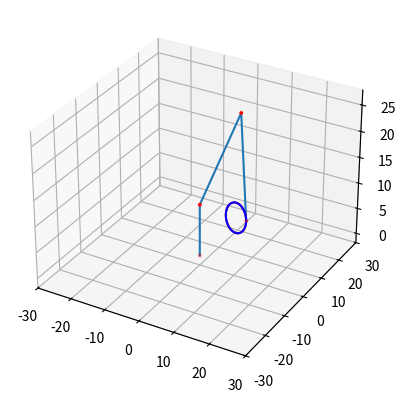
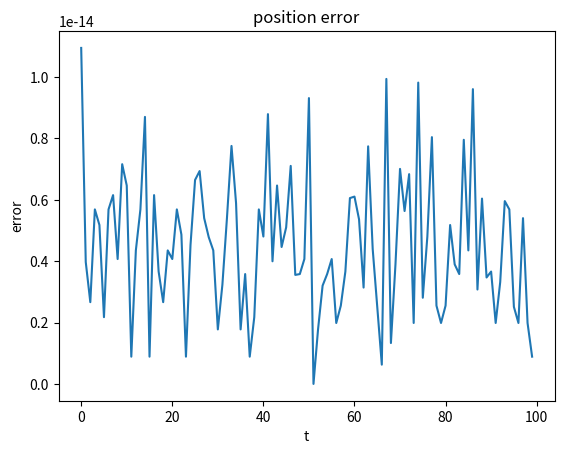

Reproduce these figures in Python, in order.
import matplotlib.pyplot as plt
from mpl_toolkits import mplot3d
import numpy as np
from sympy import *
import math
def DH_2_Trans(dh_params):
        alpha, a, d, theta = dh_params
        return Matrix([ [cos(theta), -sin(theta), 0., a],
                        [sin(theta) * cos(alpha), cos(theta) * cos(alpha), -sin(alpha), -sin(alpha) * d],
                        [sin(theta) * sin(alpha), cos(theta) * sin(alpha), cos(alpha),  cos(alpha) * d],
                        [0., 0., 0., 1.]])

if __name__ == '__main__':
    h1,h2,h3,h4 = 10.,19.2,2.8,21.
    delta_theta = np.arctan2(h3,h2)
    data = {'x':[],'y':[],'z':[],'xx':[],'yy':[],'zz':[],'so':[]}

    joint_space = {'theta1':[],'theta2':[],'theta3':[]}

    # generate trajectory in task space then convert to joint space using analitical IK model
    for t in np.linspace(0,4,100):
        x = 5+3*math.cos(math.pi/2*t)
        y = 10
        z = 5+3*math.sin(math.pi/2*t)

        data['x'].append(x)
        data['y'].append(y)
        data['z'].append(z)

        theta1 = math.atan(-x/y)
        A,B = -x * math.sin(theta1) + y * math.cos(theta1), z - h1
        theta3 = -math.fabs(math.acos((A ** 2 + B ** 2 - h2 ** 2 - h3 ** 2 - h4 ** 2) / (2 * math.sqrt(h2**2+h3**2) * h4))) - delta_theta
        theta2 = math.atan((2*A*(h2**2*math.sin(delta_theta)**2 + h3**2*math.sin(delta_theta)**2 + h4**2*math.sin(theta3)**2 - 2*h4*math.sqrt(h2**2 + h3**2)*math.sin(delta_theta)*math.sin(theta3))*\
                    (-2*h2**2*h4*math.sin(theta3) + h2**2*h4*math.sin(2*delta_theta + theta3) + h2**2*math.sqrt(h2**2 + h3**2)*math.sin(delta_theta) - 2*h3**2*h4*math.sin(theta3) + \
                    h3**2*h4*math.sin(2*delta_theta + theta3) + h3**2*math.sqrt(h2**2 + h3**2)*math.sin(delta_theta) - h4**3*math.sin(theta3) + 2*h4**2*math.sqrt(h2**2 + h3**2)*math.sin(delta_theta) - \
                    h4**2*math.sqrt(h2**2 + h3**2)*math.sin(delta_theta + 2*theta3)) + B*(h2**2*math.sin(2*delta_theta) + h3**2*math.sin(2*delta_theta) - h4**2*math.sin(2*theta3) + 2*h4*math.sqrt(h2**2 + \
                    h3**2)*math.sin(delta_theta - theta3))*(2*h2**2*h4*math.sin(delta_theta)*math.cos(delta_theta + theta3) - h2**2*h4*math.sin(theta3) + h2**2*math.sqrt(h2**2 + h3**2)*math.sin(delta_theta) + \
                    2*h3**2*h4*math.sin(delta_theta)*math.cos(delta_theta + theta3) - h3**2*h4*math.sin(theta3) + h3**2*math.sqrt(h2**2 + h3**2)*math.sin(delta_theta) - h4**3*math.sin(theta3) + h4**2*math.sqrt(h2**2 + \
                    h3**2)*math.sin(delta_theta) - 2*h4**2*math.sqrt(h2**2 + h3**2)*math.sin(theta3)*math.cos(delta_theta + theta3)))*(h2**2 + h3**2 + h4**2 + 2*h4*math.sqrt(h2**2 + h3**2)*math.cos(delta_theta + theta3))/(2*(A*(h4*math.cos(theta3) + \
                    math.sqrt(h2**2 + h3**2)*math.cos(delta_theta)) + B*(h4*math.sin(theta3) - math.sqrt(h2**2 + h3**2)*math.sin(delta_theta)))*(-2*h2**2*h4*math.sin(theta3) + h2**2*h4*math.sin(2*delta_theta + theta3) + \
                    h2**2*math.sqrt(h2**2 + h3**2)*math.sin(delta_theta) - 2*h3**2*h4*math.sin(theta3) + h3**2*h4*math.sin(2*delta_theta + theta3) + h3**2*math.sqrt(h2**2 + h3**2)*math.sin(delta_theta) - \
                    h4**3*math.sin(theta3) + 2*h4**2*math.sqrt(h2**2 + h3**2)*math.sin(delta_theta) - h4**2*math.sqrt(h2**2 + h3**2)*math.sin(delta_theta + 2*theta3))*(2*h2**2*h4*math.sin(delta_theta)*math.cos(delta_theta + \
                    theta3) - h2**2*h4*math.sin(theta3) + h2**2*math.sqrt(h2**2 + h3**2)*math.sin(delta_theta) + 2*h3**2*h4*math.sin(delta_theta)*math.cos(delta_theta + theta3) - h3**2*h4*math.sin(theta3) + \
                    h3**2*math.sqrt(h2**2 + h3**2)*math.sin(delta_theta) - h4**3*math.sin(theta3) + h4**2*math.sqrt(h2**2 + h3**2)*math.sin(delta_theta) - 2*h4**2*math.sqrt(h2**2 + h3**2)*math.sin(theta3)*math.cos(delta_theta + theta3))))
        joint_space['theta1'].append(theta1)
        joint_space['theta2'].append(theta2)
        joint_space['theta3'].append(theta3)

    for t in range(len(joint_space['theta1'])):
        theta1 = joint_space['theta1'][t]
        theta2 = joint_space['theta2'][t]
        theta3 = joint_space['theta3'][t]

        # verify the result with FK model
        DH_Table = [[0,0,h1,theta1+pi/2],
                    [pi/2,0,0,theta2-delta_theta],
                    [0,sqrt(h2**2+h3**2),0,pi/2+theta3+delta_theta],
                    [pi/2,0,h4,0]]

        T_01 = DH_2_Trans(DH_Table[0])
        T_02 = T_01*DH_2_Trans(DH_Table[1])
        T_03 = T_02*DH_2_Trans(DH_Table[2])
        T_04 = T_03*DH_2_Trans(DH_Table[3])

        T_01 = np.array(T_01).astype(np.float64)
        T_02 = np.array(T_02).astype(np.float64)
        T_03 = np.array(T_03).astype(np.float64)
        T_04 = np.array(T_04).astype(np.float64)
        
        soa = np.array([[0, 0, 0], 
                        np.transpose(T_01)[3][:3], 
                        np.transpose(T_02)[3][:3], 
                        np.transpose(T_03)[3][:3],
                        np.transpose(T_04)[3][:3]])

        # store datas
        data['so'].append(soa)
        tmp = np.transpose(T_04)[3][:3]
        data['xx'].append(tmp[0])
        data['yy'].append(tmp[1])
        data['zz'].append(tmp[2])

    # np.savetxt("theta1_anl.txt",np.array(joint_space['theta1']))
    # np.savetxt("theta2_anl.txt",np.array(joint_space['theta2']))
    # np.savetxt("d3_anl.txt",np.array(joint_space['d3']))
    # show realtime moving 
    t = 0
    plt.ioff()
    fig = plt.figure()
    ax = fig.add_subplot(111, projection='3d')
    ax.set_title("end-effector trajectory")
    with plt.ion():
        fig.gca()
        for da in data['so']:
            ax.cla()
            X, Y, Z = zip(*da)
            plt.xlim(-30, 30)
            plt.ylim(-30, 30)
            ax.plot(X, Y, Z)
            ax.scatter(X, Y, Z, c='red', s=3)
            X, Y, Z = data['xx'][:t],data['yy'][:t],data['zz'][:t]
            X1, Y1, Z1 = data['x'][:t],data['y'][:t],data['z'][:t]
            t += 1
            ax.plot(X, Y, Z, color='red')
            ax.plot(X1, Y1, Z1, color='blue')
            plt.draw()
            plt.pause(0.01)
    plt.show()
    
    # show position error
    fig1 = plt.figure()
    bx = fig1.add_subplot(111)
    bx.set_title("position error")
    bx.set_xlabel('t')
    bx.set_ylabel('error')
    error = []
    for t in range(len(data['x'])):
        e = sqrt((data['x'][t]-data['xx'][t])**2\
                    +(data['y'][t]-data['yy'][t])**2\
                    +(data['z'][t]-data['zz'][t])**2)
        error.append(e.evalf())
    bx.plot(error)
    np.savetxt("pos_error_anl.txt",np.array(error))
    plt.show()

    # fig2 = plt.figure()
    # cx = fig2.add_subplot(111)
    # cx.set_title("q in joint space")
    # cx.set_xlabel('t')
    # cx.plot(joint_space['theta1'],color='red',label='theta1')
    # cx.plot(joint_space['theta2'],color='green',label='theta2')
    # cx.plot(joint_space['d3'],color='blue',label='d3')
    # fig2.legend()
    
    
